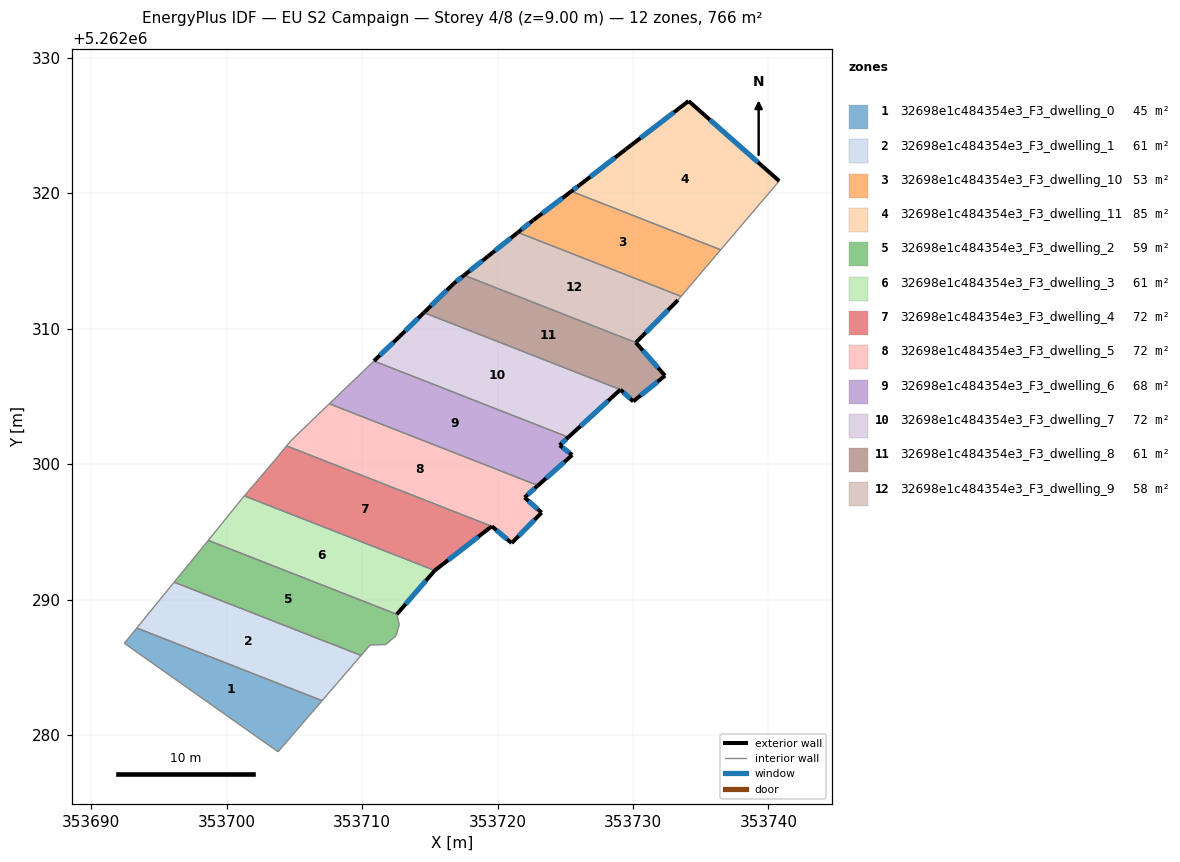
=== STOREY PLAN SPEC (per zone: floor XY polygon, exterior-wall plan segments, windows/doors) ===
zone 1: 32698e1c484354e3_F3_dwelling_0  (44.7 m²)
  floor: (353707.04, 5262282.53) (353703.79, 5262278.76) (353692.43, 5262286.77) (353693.35, 5262287.90)
  interior walls: 4
zone 2: 32698e1c484354e3_F3_dwelling_1  (61.4 m²)
  floor: (353709.92, 5262285.87) (353707.04, 5262282.53) (353693.35, 5262287.90) (353696.11, 5262291.28)
  interior walls: 4
zone 3: 32698e1c484354e3_F3_dwelling_10  (53.0 m²)
  floor: (353736.47, 5262315.83) (353733.55, 5262312.39) (353721.50, 5262317.11) (353722.64, 5262318.02) (353725.45, 5262320.15)
  exterior wall: (353722.64, 5262318.02) – (353721.50, 5262317.11)  [1.5 m]
    window: (353722.37, 5262317.81) – (353721.77, 5262317.32)  [1.2 m²]
  exterior wall: (353725.45, 5262320.15) – (353722.64, 5262318.02)  [3.5 m]
    window: (353724.79, 5262319.65) – (353723.30, 5262318.52)  [3.0 m²]
  interior walls: 3
zone 4: 32698e1c484354e3_F3_dwelling_11  (85.2 m²)
  floor: (353740.79, 5262320.91) (353736.47, 5262315.83) (353725.45, 5262320.15) (353726.03, 5262320.59) (353729.47, 5262323.25) (353734.11, 5262326.82)
  exterior wall: (353740.79, 5262320.91) – (353734.11, 5262326.82)  [8.9 m]
    window: (353739.22, 5262322.30) – (353735.68, 5262325.43)  [7.5 m²]
  exterior wall: (353726.03, 5262320.59) – (353725.45, 5262320.15)  [0.7 m]
    window: (353725.90, 5262320.49) – (353725.59, 5262320.25)  [0.6 m²]
  exterior wall: (353729.47, 5262323.25) – (353726.03, 5262320.59)  [4.3 m]
    window: (353728.66, 5262322.63) – (353726.84, 5262321.22)  [3.7 m²]
  exterior wall: (353734.11, 5262326.82) – (353729.47, 5262323.25)  [5.9 m]
    window: (353733.02, 5262325.98) – (353730.56, 5262324.09)  [4.9 m²]
  interior walls: 2
zone 5: 32698e1c484354e3_F3_dwelling_2  (58.5 m²)
  floor: (353712.56, 5262288.91) (353712.74, 5262288.15) (353712.50, 5262287.33) (353711.73, 5262286.68) (353710.58, 5262286.64) (353709.92, 5262285.87) (353696.11, 5262291.28) (353698.53, 5262294.25) (353698.63, 5262294.37)
  interior walls: 9
zone 6: 32698e1c484354e3_F3_dwelling_3  (60.6 m²)
  floor: (353715.36, 5262292.15) (353712.56, 5262288.91) (353698.63, 5262294.37) (353701.10, 5262297.43) (353701.30, 5262297.66)
  exterior wall: (353712.56, 5262288.91) – (353715.36, 5262292.15)  [4.3 m]
    window: (353713.21, 5262289.67) – (353714.70, 5262291.39)  [3.6 m²]
  interior walls: 4
zone 7: 32698e1c484354e3_F3_dwelling_4  (71.7 m²)
  floor: (353719.57, 5262295.41) (353715.36, 5262292.15) (353701.30, 5262297.66) (353703.41, 5262300.13) (353704.42, 5262301.35)
  exterior wall: (353715.36, 5262292.15) – (353719.57, 5262295.41)  [5.3 m]
    window: (353716.35, 5262292.91) – (353718.58, 5262294.64)  [4.5 m²]
  interior walls: 4
zone 8: 32698e1c484354e3_F3_dwelling_5  (72.3 m²)
  floor: (353722.98, 5262298.42) (353721.99, 5262297.54) (353723.25, 5262296.42) (353721.04, 5262294.17) (353719.57, 5262295.41) (353704.42, 5262301.35) (353704.72, 5262301.71) (353706.69, 5262303.62) (353707.57, 5262304.46)
  exterior wall: (353721.99, 5262297.54) – (353722.98, 5262298.42)  [1.3 m]
    window: (353722.22, 5262297.75) – (353722.75, 5262298.22)  [1.1 m²]
  exterior wall: (353723.25, 5262296.42) – (353721.99, 5262297.54)  [1.7 m]
    window: (353722.95, 5262296.68) – (353722.28, 5262297.28)  [1.4 m²]
  exterior wall: (353721.04, 5262294.17) – (353723.25, 5262296.42)  [3.2 m]
    window: (353721.56, 5262294.70) – (353722.73, 5262295.89)  [2.7 m²]
  exterior wall: (353719.57, 5262295.41) – (353721.04, 5262294.17)  [1.9 m]
    window: (353719.91, 5262295.12) – (353720.69, 5262294.46)  [1.6 m²]
  interior walls: 5
zone 9: 32698e1c484354e3_F3_dwelling_6  (67.6 m²)
  floor: (353725.22, 5262301.99) (353724.58, 5262301.40) (353725.51, 5262300.68) (353722.98, 5262298.42) (353707.57, 5262304.46) (353710.87, 5262307.62)
  exterior wall: (353724.58, 5262301.40) – (353725.22, 5262301.99)  [0.9 m]
    window: (353724.73, 5262301.54) – (353725.07, 5262301.85)  [0.7 m²]
  exterior wall: (353725.51, 5262300.68) – (353724.58, 5262301.40)  [1.2 m]
    window: (353725.29, 5262300.85) – (353724.80, 5262301.23)  [1.0 m²]
  exterior wall: (353722.98, 5262298.42) – (353725.51, 5262300.68)  [3.4 m]
    window: (353723.57, 5262298.95) – (353724.92, 5262300.15)  [2.9 m²]
  interior walls: 3
zone 10: 32698e1c484354e3_F3_dwelling_7  (72.4 m²)
  floor: (353729.07, 5262305.50) (353725.22, 5262301.99) (353710.87, 5262307.62) (353712.74, 5262309.41) (353714.56, 5262311.19)
  exterior wall: (353714.56, 5262311.19) – (353712.74, 5262309.41)  [2.5 m]
    window: (353714.13, 5262310.77) – (353713.17, 5262309.83)  [2.1 m²]
  exterior wall: (353725.22, 5262301.99) – (353729.07, 5262305.50)  [5.2 m]
    window: (353726.13, 5262302.81) – (353728.17, 5262304.68)  [4.4 m²]
  exterior wall: (353712.74, 5262309.41) – (353710.87, 5262307.62)  [2.6 m]
    window: (353712.30, 5262308.99) – (353711.31, 5262308.04)  [2.2 m²]
  interior walls: 2
zone 11: 32698e1c484354e3_F3_dwelling_8  (60.5 m²)
  floor: (353730.21, 5262308.98) (353732.36, 5262306.53) (353730.02, 5262304.63) (353729.07, 5262305.50) (353714.56, 5262311.19) (353716.77, 5262313.35) (353717.53, 5262313.95)
  exterior wall: (353717.53, 5262313.95) – (353716.77, 5262313.35)  [1.0 m]
    window: (353717.35, 5262313.81) – (353716.95, 5262313.49)  [0.8 m²]
  exterior wall: (353732.36, 5262306.53) – (353730.21, 5262308.98)  [3.3 m]
    window: (353731.86, 5262307.11) – (353730.72, 5262308.40)  [2.7 m²]
  exterior wall: (353730.02, 5262304.63) – (353732.36, 5262306.53)  [3.0 m]
    window: (353730.57, 5262305.08) – (353731.81, 5262306.09)  [2.5 m²]
  exterior wall: (353729.07, 5262305.50) – (353730.02, 5262304.63)  [1.3 m]
    window: (353729.29, 5262305.30) – (353729.80, 5262304.84)  [1.1 m²]
  exterior wall: (353716.77, 5262313.35) – (353714.56, 5262311.19)  [3.1 m]
    window: (353716.25, 5262312.84) – (353715.08, 5262311.70)  [2.6 m²]
  interior walls: 2
zone 12: 32698e1c484354e3_F3_dwelling_9  (58.5 m²)
  floor: (353733.55, 5262312.39) (353733.32, 5262312.11) (353730.21, 5262308.98) (353717.53, 5262313.95) (353719.28, 5262315.34) (353721.50, 5262317.11)
  exterior wall: (353730.21, 5262308.98) – (353733.32, 5262312.11)  [4.4 m]
    window: (353730.94, 5262309.71) – (353732.59, 5262311.38)  [3.7 m²]
  exterior wall: (353719.28, 5262315.34) – (353717.53, 5262313.95)  [2.2 m]
    window: (353718.87, 5262315.02) – (353717.94, 5262314.28)  [1.9 m²]
  exterior wall: (353721.50, 5262317.11) – (353719.28, 5262315.34)  [2.8 m]
    window: (353720.98, 5262316.70) – (353719.80, 5262315.76)  [2.4 m²]
  interior walls: 3

=== DERIVED (storey summary) ===
Building: EU S2 Campaign
Storey: 4 of 8  (floor level z = 9.00 m)
Storey gross floor area: 766.5 m²
Zones on this storey: 12
  - 32698e1c484354e3_F3_dwelling_0: floor 44.7 m²
  - 32698e1c484354e3_F3_dwelling_1: floor 61.4 m²
  - 32698e1c484354e3_F3_dwelling_10: floor 53.0 m²; exterior wall 5.0 m (14.9 m²); 2 window(s) 4.2 m²; WWR 28.1%
  - 32698e1c484354e3_F3_dwelling_11: floor 85.2 m²; exterior wall 19.8 m (59.5 m²); 4 window(s) 16.7 m²; WWR 28.1%
  - 32698e1c484354e3_F3_dwelling_2: floor 58.5 m²
  - 32698e1c484354e3_F3_dwelling_3: floor 60.6 m²; exterior wall 4.3 m (12.8 m²); 1 window(s) 3.6 m²; WWR 28.1%
  - 32698e1c484354e3_F3_dwelling_4: floor 71.7 m²; exterior wall 5.3 m (16.0 m²); 1 window(s) 4.5 m²; WWR 28.1%
  - 32698e1c484354e3_F3_dwelling_5: floor 72.3 m²; exterior wall 8.1 m (24.3 m²); 4 window(s) 6.8 m²; WWR 28.1%
  - 32698e1c484354e3_F3_dwelling_6: floor 67.6 m²; exterior wall 5.4 m (16.3 m²); 3 window(s) 4.6 m²; WWR 28.1%
  - 32698e1c484354e3_F3_dwelling_7: floor 72.4 m²; exterior wall 10.3 m (31.0 m²); 3 window(s) 8.7 m²; WWR 28.1%
  - 32698e1c484354e3_F3_dwelling_8: floor 60.5 m²; exterior wall 11.6 m (34.9 m²); 5 window(s) 9.8 m²; WWR 28.1%
  - 32698e1c484354e3_F3_dwelling_9: floor 58.5 m²; exterior wall 9.5 m (28.5 m²); 3 window(s) 8.0 m²; WWR 28.1%
Zone adjacency (shared interzone walls):
  - 32698e1c484354e3_F3_dwelling_0 ↔ 32698e1c484354e3_F3_dwelling_1
  - 32698e1c484354e3_F3_dwelling_1 ↔ 32698e1c484354e3_F3_dwelling_2
  - 32698e1c484354e3_F3_dwelling_10 ↔ 32698e1c484354e3_F3_dwelling_11
  - 32698e1c484354e3_F3_dwelling_10 ↔ 32698e1c484354e3_F3_dwelling_9
  - 32698e1c484354e3_F3_dwelling_2 ↔ 32698e1c484354e3_F3_dwelling_3
  - 32698e1c484354e3_F3_dwelling_3 ↔ 32698e1c484354e3_F3_dwelling_4
  - 32698e1c484354e3_F3_dwelling_4 ↔ 32698e1c484354e3_F3_dwelling_5
  - 32698e1c484354e3_F3_dwelling_5 ↔ 32698e1c484354e3_F3_dwelling_6
  - 32698e1c484354e3_F3_dwelling_6 ↔ 32698e1c484354e3_F3_dwelling_7
  - 32698e1c484354e3_F3_dwelling_7 ↔ 32698e1c484354e3_F3_dwelling_8
  - 32698e1c484354e3_F3_dwelling_8 ↔ 32698e1c484354e3_F3_dwelling_9